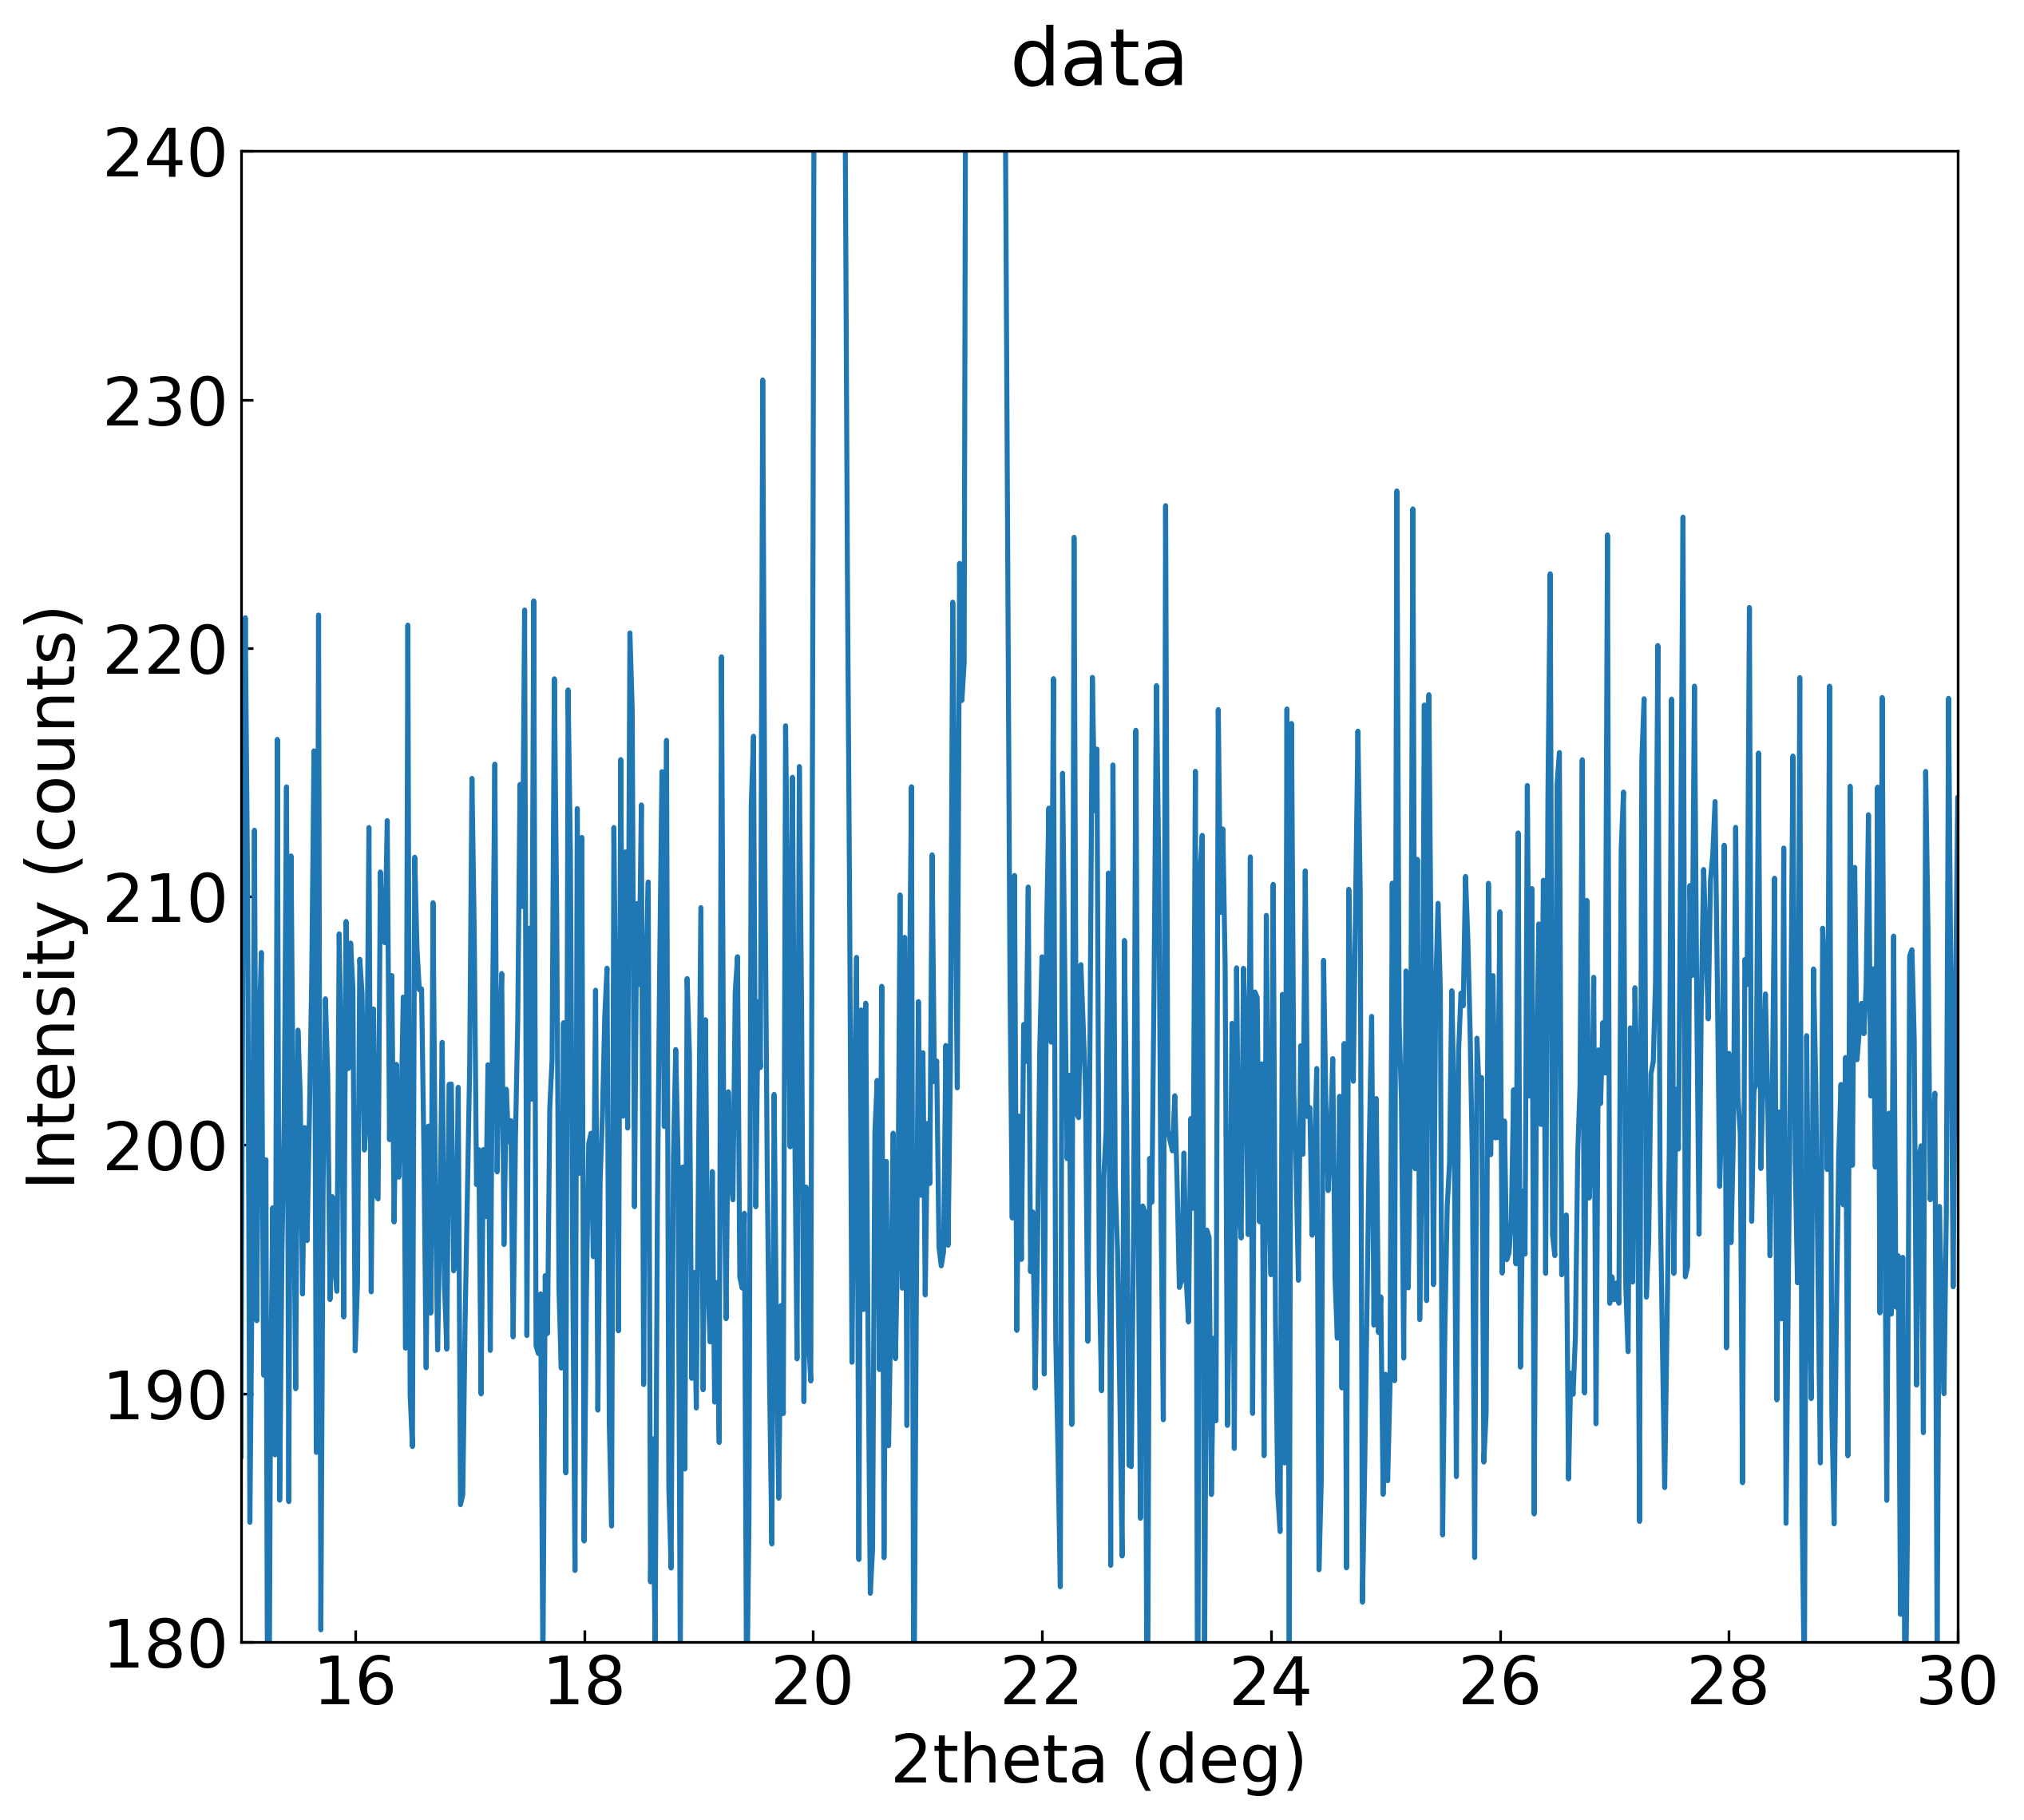

The data file committed next to this chart (first rows):
2theta (deg), Intensity (counts)
10.0, 205
10.02, 198.6
10.04, 206.5
10.06, 215.2
10.08, 197.7
10.1, 197.7
10.12, 215.8
10.14, 207.7
10.16, 195.3
10.18, 205.4
10.2, 195.4
10.22, 195.3
10.24, 202.4
10.26, 180.9
10.28, 182.8
10.3, 194.4
10.32, 189.9
10.34, 203.1
10.36, 190.9
10.38, 185.9
10.4, 214.7
10.42, 197.7
10.44, 200.7
10.46, 185.8
10.48, 194.6
10.5, 201.1
10.52, 188.5
10.54, 203.8
10.56, 194
10.58, 197.1
10.6, 194
10.62, 218.5
10.64, 199.9
10.66, 189.4
10.68, 208.2
10.7, 187.8
10.72, 202.1
10.74, 180.4
10.76, 186.7
10.78, 202
10.8, 207.4
10.82, 201.7
10.84, 198.8
10.86, 197
10.88, 185.2
10.9, 192.8
10.92, 195.4
10.94, 210.6
10.96, 203.4
10.98, 182.4
11.0, 203.2
11.02, 196.1
11.04, 193.2
11.06, 206.1
11.08, 210.3
11.1, 209.3
11.12, 191.6
11.14, 196.9
11.16, 203.3
11.18, 209.8
... 2,941 more rows
